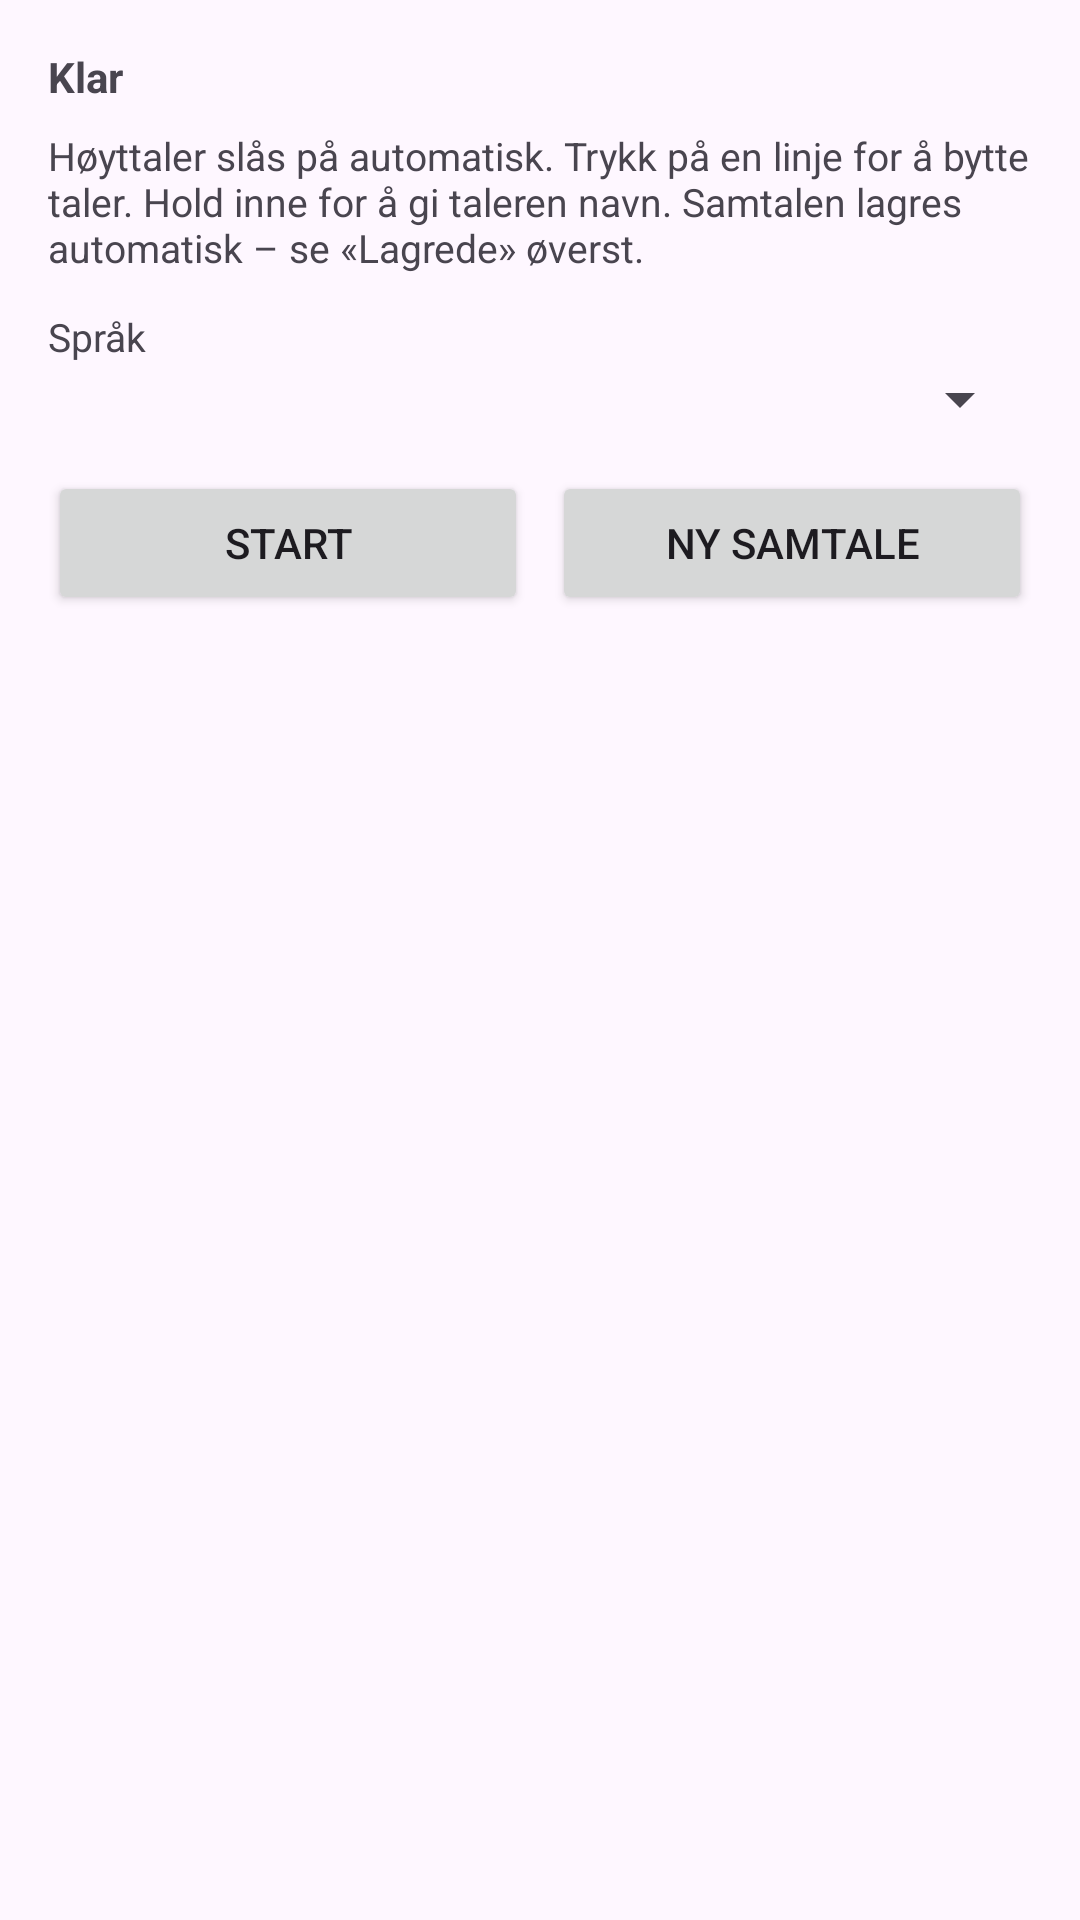

Here is an Android app screen rendered from its layout file. Give the layout XML and the strings, colors and styles it references.
<!-- AndroidManifest.xml: application theme Theme.App -->
<!-- res/layout/activity_main.xml -->
<?xml version="1.0" encoding="utf-8"?>
<LinearLayout xmlns:android="http://schemas.android.com/apk/res/android"
    android:layout_width="match_parent"
    android:layout_height="match_parent"
    android:orientation="vertical"
    android:padding="16dp">

    <TextView
        android:id="@+id/status"
        android:layout_width="match_parent"
        android:layout_height="wrap_content"
        android:text="Klar"
        android:textStyle="bold"
        android:paddingBottom="8dp" />

    <TextView
        android:layout_width="match_parent"
        android:layout_height="wrap_content"
        android:text="Høyttaler slås på automatisk. Trykk på en linje for å bytte taler. Hold inne for å gi taleren navn. Samtalen lagres automatisk – se «Lagrede» øverst."
        android:textSize="13sp"
        android:paddingBottom="12dp" />

    <TextView
        android:layout_width="match_parent"
        android:layout_height="wrap_content"
        android:text="Språk"
        android:textSize="13sp" />

    <Spinner
        android:id="@+id/languageSpinner"
        android:layout_width="match_parent"
        android:layout_height="wrap_content"
        android:layout_marginBottom="12dp" />

    <LinearLayout
        android:layout_width="match_parent"
        android:layout_height="wrap_content"
        android:orientation="horizontal"
        android:paddingBottom="12dp">

        <Button
            android:id="@+id/startButton"
            android:layout_width="0dp"
            android:layout_height="wrap_content"
            android:layout_weight="1"
            android:text="Start" />

        <Button
            android:id="@+id/newButton"
            android:layout_width="0dp"
            android:layout_height="wrap_content"
            android:layout_weight="1"
            android:layout_marginStart="8dp"
            android:text="Ny samtale" />
    </LinearLayout>

    <ListView
        android:id="@+id/transcriptList"
        android:layout_width="match_parent"
        android:layout_height="0dp"
        android:layout_weight="1" />

    <TextView
        android:id="@+id/partial"
        android:layout_width="match_parent"
        android:layout_height="wrap_content"
        android:paddingTop="8dp"
        android:textSize="15sp"
        android:textStyle="italic"
        android:visibility="gone" />
</LinearLayout>
<!-- resources referenced by this layout -->
<resources>
  <style name="Theme.App" parent="Theme.Material3.DayNight">
          <item name="windowActionBar">true</item>
          <item name="windowNoTitle">false</item>
      </style>
</resources>
